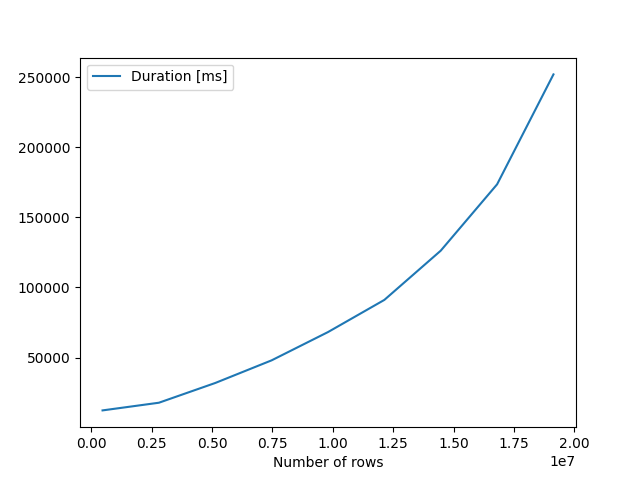

Source data for this figure (header and first rows):
, Number of rows, Duration [ms]
0, 466737, 12380
1, 2800422, 17851
2, 5134107, 31930
3, 7467792, 48068
4, 9801477, 68220
5, 12135162, 91152
6, 14468847, 126238
7, 16802532, 173540
8, 19136217, 251906
